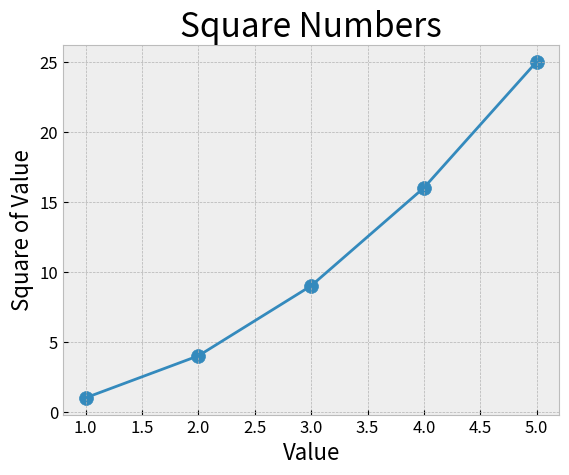

Here is the Python script that generated this plot:
# 별칭으로 import
import matplotlib.pyplot as plt

# 입력 데이터의 유무에 따라 plot() 메서드의 동작 방식이 바뀜
input_values = [1, 2, 3, 4, 5]

squares = [1, 4, 9, 16, 25]

# print(plt.style.available) - matplotlib 에서 지원하는 내장 스타일 확인용

# 내장 스타일 사용하기
plt.style.use('bmh')
# fig = figure (그래프 컬렉션), ax (그래프 하나를 뜻함)
fig, ax = plt.subplots()

# 하나의 지점 강조 scatter(x, y, s) - x, y 좌표 값 전달, s 점의 크기
# ax.scatter(3, 9, s=200)
# 리스트도 전달 가능
ax.scatter(input_values, squares, s=100)

# linewidth 속성으로 선의 굵기 지정 - input_values 입력 데이터 지정
ax.plot(input_values, squares, linewidth=2)

# 그래프 타이틀을 지정하고 축에 이름 지정
ax.set_title("Square Numbers", fontsize=24)
ax.set_xlabel("Value", fontsize=16)
ax.set_ylabel("Square of Value", fontsize=16)

# 틱(Tick) - 눈금 이름표 크기 지정
ax.tick_params(labelsize=12)

plt.show()